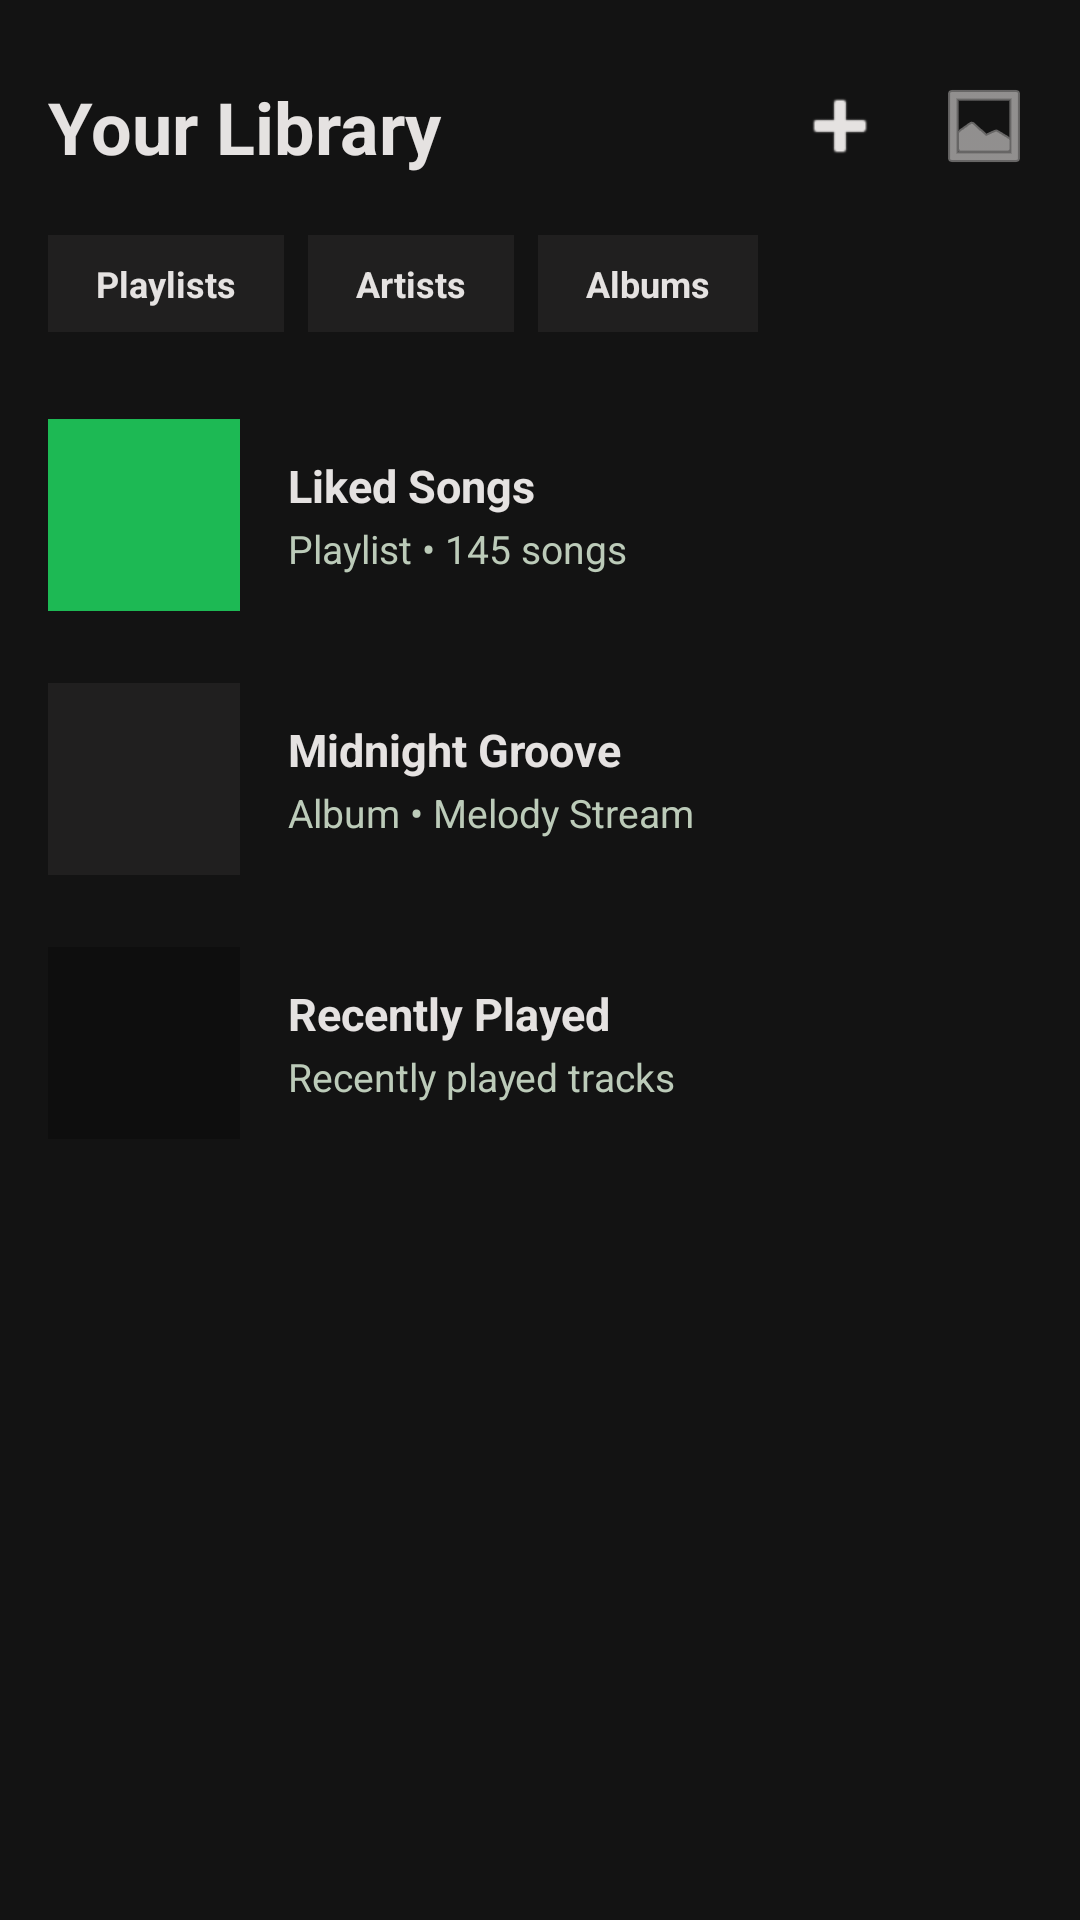

Produce the Android XML layout that renders to this screen, including the resource entries it uses.
<!-- AndroidManifest.xml: application theme Theme.MelodyStream -->
<!-- res/layout/fragment_library.xml -->
<?xml version="1.0" encoding="utf-8"?>
<ScrollView xmlns:android="http://schemas.android.com/apk/res/android"
    xmlns:app="http://schemas.android.com/apk/res-auto"
    android:layout_width="match_parent"
    android:layout_height="match_parent"
    android:background="@color/spotify_black"
    android:fillViewport="true">

    <LinearLayout
        android:layout_width="match_parent"
        android:layout_height="wrap_content"
        android:orientation="vertical"
        android:padding="16dp">

        <RelativeLayout
            android:layout_width="match_parent"
            android:layout_height="wrap_content"
            android:layout_marginTop="10dp"
            android:layout_marginBottom="20dp">

            <TextView
                android:layout_width="wrap_content"
                android:layout_height="wrap_content"
                android:text="Your Library"
                android:textColor="@color/text_white"
                android:textSize="24sp"
                android:textStyle="bold" />

            <LinearLayout
                android:layout_width="wrap_content"
                android:layout_height="wrap_content"
                android:layout_alignParentEnd="true"
                android:layout_centerVertical="true"
                android:orientation="horizontal">

                <ImageView
                    android:id="@+id/btnAddSong"
                    android:layout_width="32dp"
                    android:layout_height="32dp"
                    android:src="@android:drawable/ic_input_add"
                    android:contentDescription="Add Song"
                    app:tint="@color/text_white"
                    android:background="?attr/selectableItemBackgroundBorderless"
                    android:clickable="true"
                    android:focusable="true"
                    android:layout_marginEnd="16dp"/>

                <ImageView
                    android:id="@+id/ivProfile"
                    android:layout_width="32dp"
                    android:layout_height="32dp"
                    android:src="@android:drawable/ic_menu_gallery"
                    android:contentDescription="Profile"
                    app:tint="@color/text_white"
                    android:background="?attr/selectableItemBackgroundBorderless"
                    android:clickable="true"
                    android:focusable="true" />
            </LinearLayout>
        </RelativeLayout>

        <LinearLayout
            android:layout_width="match_parent"
            android:layout_height="wrap_content"
            android:orientation="horizontal"
            android:layout_marginBottom="25dp">

            <TextView
                android:id="@+id/tvFilterPlaylists"
                android:layout_width="wrap_content"
                android:layout_height="wrap_content"
                android:text="Playlists"
                android:textColor="@color/text_white"
                android:textSize="12sp"
                android:textStyle="bold"
                android:background="@color/spotify_card_bg"
                android:paddingHorizontal="16dp"
                android:paddingVertical="8dp"
                android:layout_marginEnd="8dp"
                android:clickable="true"
                android:focusable="true" />

            <TextView
                android:id="@+id/tvFilterArtists"
                android:layout_width="wrap_content"
                android:layout_height="wrap_content"
                android:text="Artists"
                android:textColor="@color/text_white"
                android:textSize="12sp"
                android:textStyle="bold"
                android:background="@color/spotify_card_bg"
                android:paddingHorizontal="16dp"
                android:paddingVertical="8dp"
                android:layout_marginEnd="8dp"
                android:clickable="true"
                android:focusable="true" />

            <TextView
                android:id="@+id/tvFilterAlbums"
                android:layout_width="wrap_content"
                android:layout_height="wrap_content"
                android:text="Albums"
                android:textColor="@color/text_white"
                android:textSize="12sp"
                android:textStyle="bold"
                android:background="@color/spotify_card_bg"
                android:paddingHorizontal="16dp"
                android:paddingVertical="8dp"
                android:clickable="true"
                android:focusable="true" />
        </LinearLayout>

        <LinearLayout
            android:layout_width="match_parent"
            android:layout_height="wrap_content"
            android:orientation="vertical">

            <LinearLayout
                android:id="@+id/llLikedSongs"
                android:layout_width="match_parent"
                android:layout_height="72dp"
                android:orientation="horizontal"
                android:gravity="center_vertical"
                android:layout_marginBottom="16dp"
                android:clickable="true"
                android:focusable="true"
                android:background="?attr/selectableItemBackground">

                <View
                    android:layout_width="64dp"
                    android:layout_height="64dp"
                    android:background="@color/spotify_green" />

                <LinearLayout
                    android:layout_width="wrap_content"
                    android:layout_height="wrap_content"
                    android:orientation="vertical"
                    android:layout_marginStart="16dp">
                    <TextView
                        android:layout_width="wrap_content"
                        android:layout_height="wrap_content"
                        android:text="Liked Songs"
                        android:textColor="@color/text_white"
                        android:textSize="15sp"
                        android:textStyle="bold" />
                    <TextView
                        android:layout_width="wrap_content"
                        android:layout_height="wrap_content"
                        android:text="Playlist • 145 songs"
                        android:textColor="@color/text_muted"
                        android:textSize="13sp"
                        android:layout_marginTop="2dp" />
                </LinearLayout>
            </LinearLayout>

            <LinearLayout
                android:id="@+id/llAlbumItem"
                android:layout_width="match_parent"
                android:layout_height="72dp"
                android:orientation="horizontal"
                android:gravity="center_vertical"
                android:layout_marginBottom="16dp"
                android:clickable="true"
                android:focusable="true"
                android:background="?attr/selectableItemBackground">

                <View
                    android:layout_width="64dp"
                    android:layout_height="64dp"
                    android:background="@color/spotify_card_bg" />

                <LinearLayout
                    android:layout_width="wrap_content"
                    android:layout_height="wrap_content"
                    android:orientation="vertical"
                    android:layout_marginStart="16dp">
                    <TextView
                        android:layout_width="wrap_content"
                        android:layout_height="wrap_content"
                        android:text="Midnight Groove"
                        android:textColor="@color/text_white"
                        android:textSize="15sp"
                        android:textStyle="bold" />
                    <TextView
                        android:layout_width="wrap_content"
                        android:layout_height="wrap_content"
                        android:text="Album • Melody Stream"
                        android:textColor="@color/text_muted"
                        android:textSize="13sp"
                        android:layout_marginTop="2dp" />
                </LinearLayout>
            </LinearLayout>

            <LinearLayout
                android:id="@+id/llRecentItem"
                android:layout_width="match_parent"
                android:layout_height="72dp"
                android:orientation="horizontal"
                android:gravity="center_vertical"
                android:layout_marginBottom="16dp"
                android:clickable="true"
                android:focusable="true"
                android:background="?attr/selectableItemBackground">

                <View
                    android:layout_width="64dp"
                    android:layout_height="64dp"
                    android:background="@color/spotify_deep_black" />

                <LinearLayout
                    android:layout_width="wrap_content"
                    android:layout_height="wrap_content"
                    android:orientation="vertical"
                    android:layout_marginStart="16dp">
                    <TextView
                        android:layout_width="wrap_content"
                        android:layout_height="wrap_content"
                        android:text="Recently Played"
                        android:textColor="@color/text_white"
                        android:textSize="15sp"
                        android:textStyle="bold" />
                    <TextView
                        android:layout_width="wrap_content"
                        android:layout_height="wrap_content"
                        android:text="Recently played tracks"
                        android:textColor="@color/text_muted"
                        android:textSize="13sp"
                        android:layout_marginTop="2dp" />
                </LinearLayout>
            </LinearLayout>

        </LinearLayout>
    </LinearLayout>
</ScrollView>
<!-- resources referenced by this layout -->
<resources>
  <color name="spotify_black">#131313</color>
  <color name="spotify_card_bg">#201F1F</color>
  <color name="spotify_deep_black">#0E0E0E</color>
  <color name="spotify_green">#1DB954</color>
  <color name="text_muted">#BCCBB9</color>
  <color name="text_white">#E5E2E1</color>
  <style name="Theme.MelodyStream" parent="Theme.MaterialComponents.DayNight.NoActionBar">
          <item name="colorPrimary">@color/spotify_green</item>
          <item name="android:windowBackground">@color/spotify_black</item>
          <item name="android:statusBarColor">@color/spotify_deep_black</item>
      </style>
</resources>
